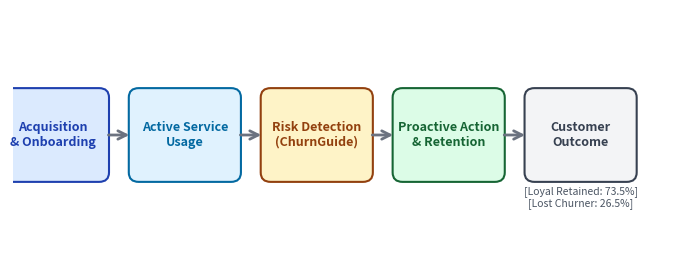
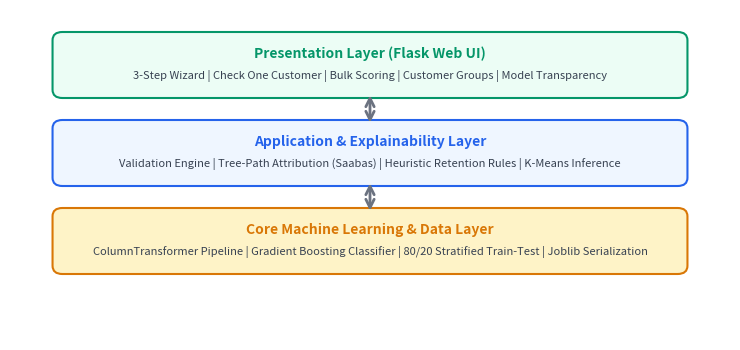
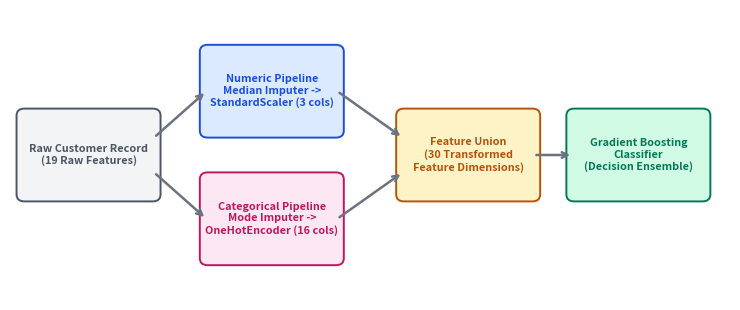

Reproduce these figures in Python, in order.
"""
Generate High-Quality Architectural and Workflow Diagrams for Report.
"""

import os
import matplotlib
matplotlib.use('Agg')
import matplotlib.pyplot as plt
import matplotlib.patches as patches

OUT_DIR = 'report'
os.makedirs(OUT_DIR, exist_ok=True)

# 1. Figure 1.1: Subscription Churn Lifecycle Diagram
fig, ax = plt.subplots(figsize=(7, 2.8), dpi=250)
ax.set_xlim(0, 10)
ax.set_ylim(0, 4)
ax.axis('off')

# Boxes: Acquisition -> Onboarding -> Service Usage -> Churn Risk -> Retention Action -> Churn / Retention
stages = [
    ("Acquisition\n& Onboarding", 0.6, 2.0, "#dbeafe", "#1e40af"),
    ("Active Service\nUsage", 2.6, 2.0, "#e0f2fe", "#0369a1"),
    ("Risk Detection\n(ChurnGuide)", 4.6, 2.0, "#fef3c7", "#92400e"),
    ("Proactive Action\n& Retention", 6.6, 2.0, "#dcfce7", "#166534"),
    ("Customer\nOutcome", 8.6, 2.0, "#f3f4f6", "#374151")
]

for text, x, y, bg, border in stages:
    box = patches.FancyBboxPatch(
        (x - 0.75, y - 0.65), 1.5, 1.3,
        boxstyle="round,pad=0.1,rounding_size=0.15",
        facecolor=bg, edgecolor=border, linewidth=1.5
    )
    ax.add_patch(box)
    ax.text(x, y, text, ha='center', va='center', fontsize=9, fontweight='bold', color=border)

# Arrows between stages
for i in range(len(stages) - 1):
    x_start = stages[i][1] + 0.8
    x_end = stages[i+1][1] - 0.8
    ax.annotate(
        "", xy=(x_end, 2.0), xytext=(x_start, 2.0),
        arrowprops=dict(arrowstyle="->", color="#6b7280", lw=2, mutation_scale=15)
    )

# Sub-labels for outcome
ax.text(8.6, 1.0, "[Loyal Retained: 73.5%]\n[Lost Churner: 26.5%]", ha='center', va='center', fontsize=7.5, color="#4b5563", style='italic')

plt.tight_layout()
fig.savefig(os.path.join(OUT_DIR, 'fig1_churn_lifecycle.png'), bbox_inches='tight')
plt.close(fig)
print("Generated fig1_churn_lifecycle.png")

# 2. Figure 3.1: System Architecture Diagram
fig, ax = plt.subplots(figsize=(7.5, 3.6), dpi=250)
ax.set_xlim(0, 11)
ax.set_ylim(0, 6)
ax.axis('off')

# Layers: Presentation Layer (Flask UI), Application Service Layer, Core ML Engine, Storage & Artifacts
layers = [
    ("Presentation Layer (Flask Web UI)", 5.5, 5.0, 9.5, 1.0, "#ecfdf5", "#059669",
     "3-Step Wizard | Check One Customer | Bulk Scoring | Customer Groups | Model Transparency"),
    ("Application & Explainability Layer", 5.5, 3.4, 9.5, 1.0, "#eff6ff", "#2563eb",
     "Validation Engine | Tree-Path Attribution (Saabas) | Heuristic Retention Rules | K-Means Inference"),
    ("Core Machine Learning & Data Layer", 5.5, 1.8, 9.5, 1.0, "#fef3c7", "#d97706",
     "ColumnTransformer Pipeline | Gradient Boosting Classifier | 80/20 Stratified Train-Test | Joblib Serialization")
]

for title, x, y, w, h, bg, border, sub in layers:
    box = patches.FancyBboxPatch(
        (x - w/2, y - h/2), w, h,
        boxstyle="round,pad=0.1,rounding_size=0.15",
        facecolor=bg, edgecolor=border, linewidth=1.5
    )
    ax.add_patch(box)
    ax.text(x, y + 0.2, title, ha='center', va='center', fontsize=10, fontweight='bold', color=border)
    ax.text(x, y - 0.2, sub, ha='center', va='center', fontsize=8, color="#374151")

# Connecting arrows
ax.annotate("", xy=(5.5, 3.9), xytext=(5.5, 4.5),
            arrowprops=dict(arrowstyle="<->", color="#6b7280", lw=2, mutation_scale=15))
ax.annotate("", xy=(5.5, 2.3), xytext=(5.5, 2.9),
            arrowprops=dict(arrowstyle="<->", color="#6b7280", lw=2, mutation_scale=15))

plt.tight_layout()
fig.savefig(os.path.join(OUT_DIR, 'fig3_system_architecture.png'), bbox_inches='tight')
plt.close(fig)
print("Generated fig3_system_architecture.png")

# 3. Figure 3.2: Scikit-learn Pipeline Architecture Diagram
fig, ax = plt.subplots(figsize=(7.5, 3.2), dpi=250)
ax.set_xlim(0, 11)
ax.set_ylim(0, 5)
ax.axis('off')

# Raw Input -> ColumnTransformer (Num Pipe / Cat Pipe) -> Concatenation -> Gradient Boosting -> Output
components = [
    ("Raw Customer Record\n(19 Raw Features)", 1.2, 2.5, "#f3f4f6", "#4b5563"),
    ("Numeric Pipeline\nMedian Imputer ->\nStandardScaler (3 cols)", 4.0, 3.6, "#dbeafe", "#1d4ed8"),
    ("Categorical Pipeline\nMode Imputer ->\nOneHotEncoder (16 cols)", 4.0, 1.4, "#fce7f3", "#be185d"),
    ("Feature Union\n(30 Transformed\nFeature Dimensions)", 7.0, 2.5, "#fef3c7", "#b45309"),
    ("Gradient Boosting\nClassifier\n(Decision Ensemble)", 9.6, 2.5, "#d1fae5", "#047857")
]

for title, x, y, bg, border in components:
    box = patches.FancyBboxPatch(
        (x - 1.0, y - 0.7), 2.0, 1.4,
        boxstyle="round,pad=0.1,rounding_size=0.12",
        facecolor=bg, edgecolor=border, linewidth=1.4
    )
    ax.add_patch(box)
    ax.text(x, y, title, ha='center', va='center', fontsize=7.8, fontweight='bold', color=border)

# Arrows
ax.annotate("", xy=(3.0, 3.6), xytext=(2.2, 2.8), arrowprops=dict(arrowstyle="->", color="#6b7280", lw=1.8))
ax.annotate("", xy=(3.0, 1.4), xytext=(2.2, 2.2), arrowprops=dict(arrowstyle="->", color="#6b7280", lw=1.8))
ax.annotate("", xy=(6.0, 2.8), xytext=(5.0, 3.6), arrowprops=dict(arrowstyle="->", color="#6b7280", lw=1.8))
ax.annotate("", xy=(6.0, 2.2), xytext=(5.0, 1.4), arrowprops=dict(arrowstyle="->", color="#6b7280", lw=1.8))
ax.annotate("", xy=(8.6, 2.5), xytext=(8.0, 2.5), arrowprops=dict(arrowstyle="->", color="#6b7280", lw=1.8))

plt.tight_layout()
fig.savefig(os.path.join(OUT_DIR, 'fig3_pipeline_architecture.png'), bbox_inches='tight')
plt.close(fig)
print("Generated fig3_pipeline_architecture.png")
